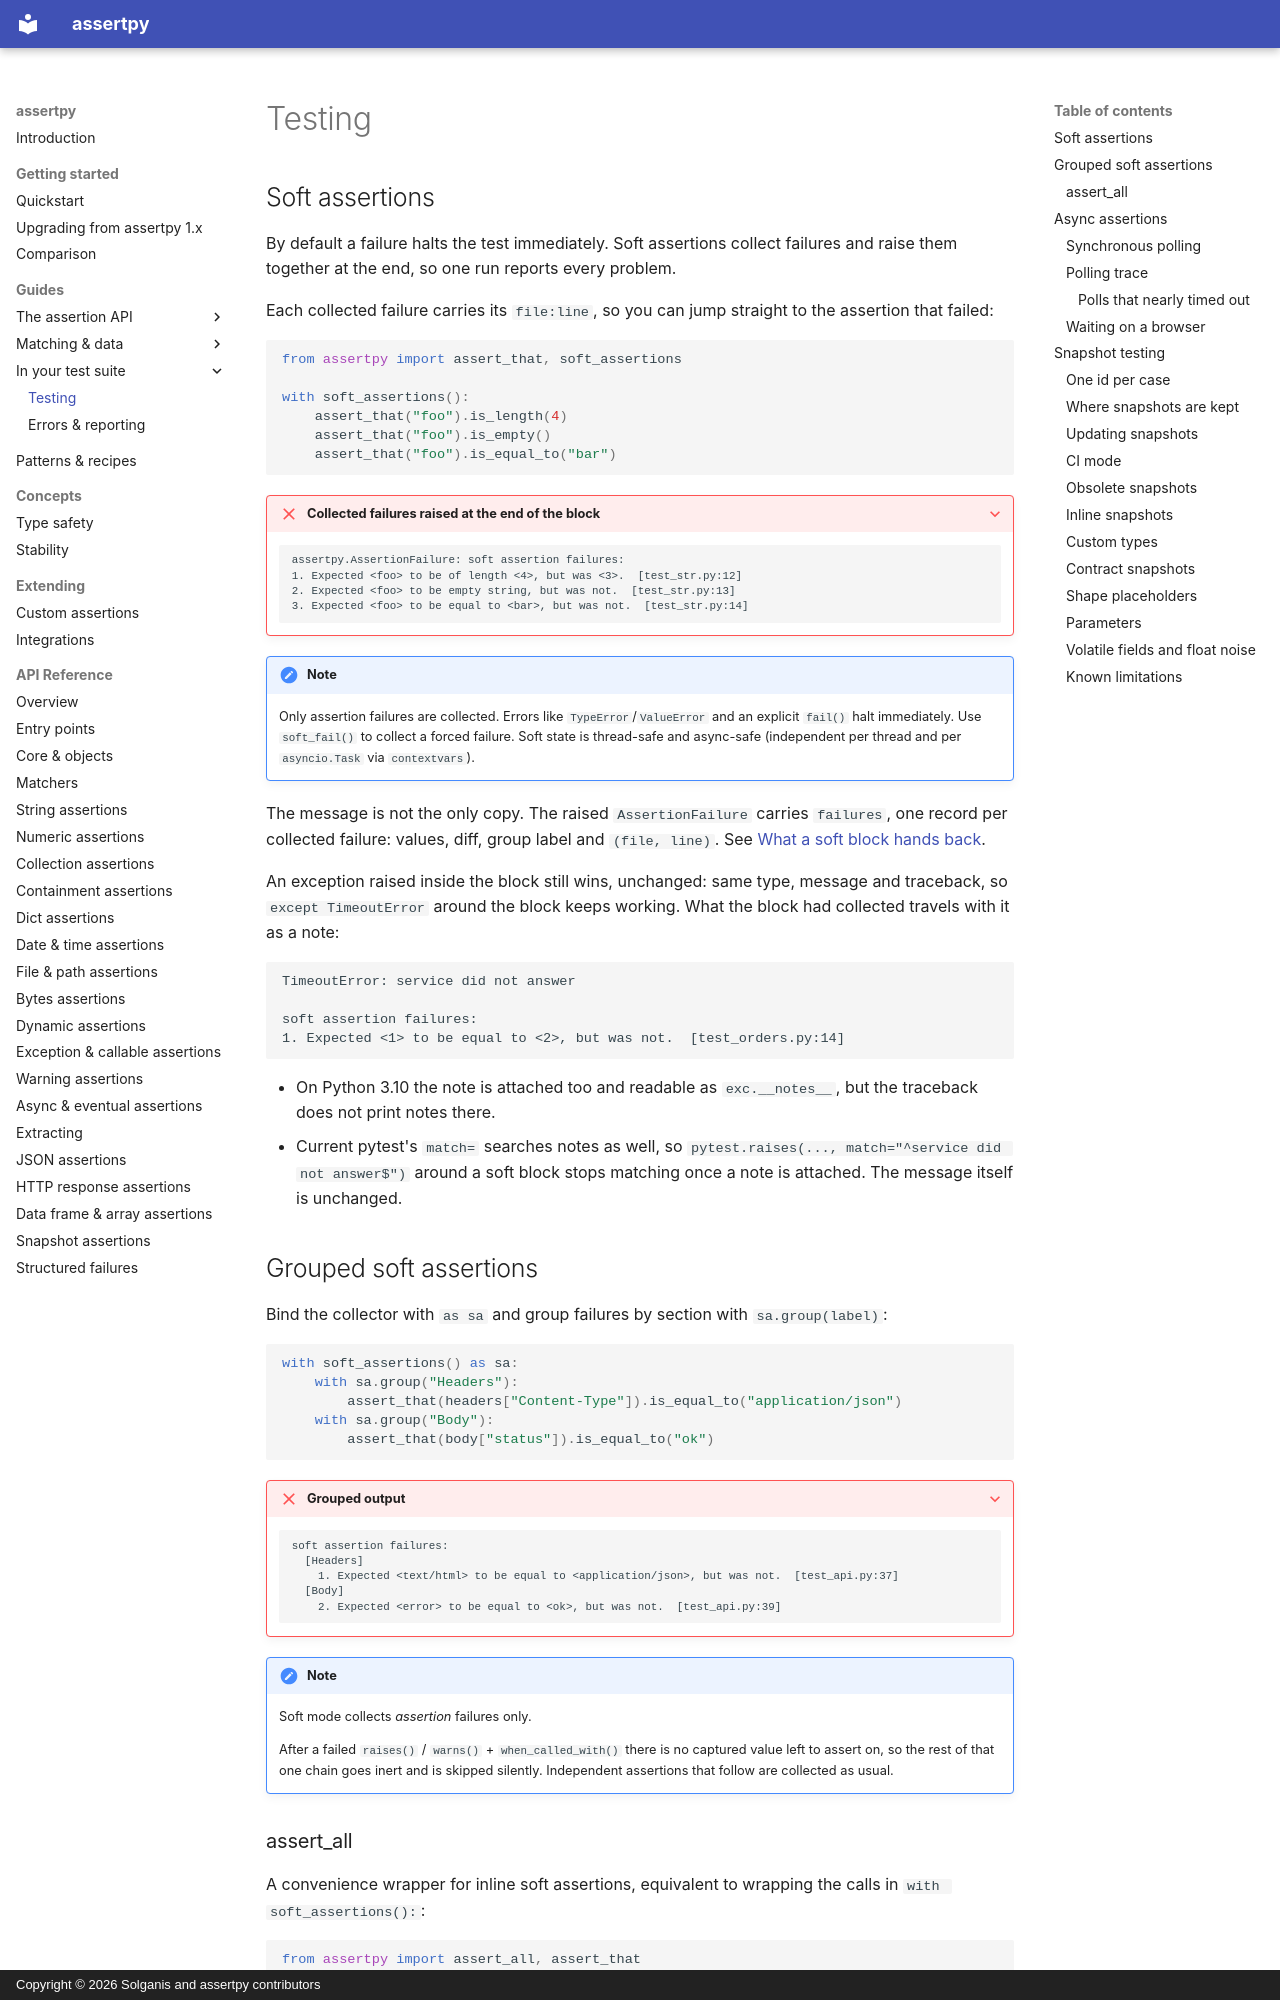

repository: assertpy/assertpy · page: guides/testing/index.html · generator: mkdocs · copyright: Copyright © 2026 Solganis and assertpy contributors

# Testing

## Soft assertions

By default a failure halts the test immediately. Soft assertions collect failures and raise them
together at the end, so one run reports every problem.

Each collected failure carries its `file:line`, so you can jump straight to the assertion that failed:

```python
from assertpy import assert_that, soft_assertions

with soft_assertions():
    assert_that("foo").is_length(4)
    assert_that("foo").is_empty()
    assert_that("foo").is_equal_to("bar")
```

??? failure "Collected failures raised at the end of the block"
    ```
    assertpy.AssertionFailure: soft assertion failures:
    1. Expected <foo> to be of length <4>, but was <3>.  [test_str.py:12]
    2. Expected <foo> to be empty string, but was not.  [test_str.py:13]
    3. Expected <foo> to be equal to <bar>, but was not.  [test_str.py:14]
    ```

!!! note
    Only assertion failures are collected. Errors like `TypeError`/`ValueError` and an explicit `fail()`
    halt immediately. Use `soft_fail()` to collect a forced failure. Soft state is thread-safe and
    async-safe (independent per thread and per `asyncio.Task` via `contextvars`).

The message is not the only copy. The raised `AssertionFailure` carries `failures`, one record per
collected failure: values, diff, group label and `(file, line)`. See
[What a soft block hands back](errors.md#what-a-soft-block-hands-back).

An exception raised inside the block still wins, unchanged: same type, message and traceback, so
`except TimeoutError` around the block keeps working. What the block had collected travels with it as a
note:

```text
TimeoutError: service did not answer

soft assertion failures:
1. Expected <1> to be equal to <2>, but was not.  [test_orders.py:14]
```

- On Python 3.10 the note is attached too and readable as `exc.__notes__`, but the traceback does not
  print notes there.
- Current pytest's `match=` searches notes as well, so `pytest.raises(..., match="^service did not answer$")`
  around a soft block stops matching once a note is attached. The message itself is unchanged.

## Grouped soft assertions

Bind the collector with `as sa` and group failures by section with `sa.group(label)`:

```python
with soft_assertions() as sa:
    with sa.group("Headers"):
        assert_that(headers["Content-Type"]).is_equal_to("application/json")
    with sa.group("Body"):
        assert_that(body["status"]).is_equal_to("ok")
```

??? failure "Grouped output"
    ```
    soft assertion failures:
      [Headers]
        1. Expected <text/html> to be equal to <application/json>, but was not.  [test_api.py:37]
      [Body]
        2. Expected <error> to be equal to <ok>, but was not.  [test_api.py:39]
    ```

!!! note
    Soft mode collects *assertion* failures only.

    After a failed `raises()` / `warns()` + `when_called_with()` there is no captured value left to
    assert on, so the rest of that one chain goes inert and is skipped silently. Independent
    assertions that follow are collected as usual.

### assert_all

A convenience wrapper for inline soft assertions, equivalent to wrapping the calls in
`with soft_assertions():`:

```python
from assertpy import assert_all, assert_that

assert_all(
    lambda: assert_that(x).is_positive(),
    lambda: assert_that(y).is_not_none(),
    lambda: assert_that(z).is_length(3),
)
```
